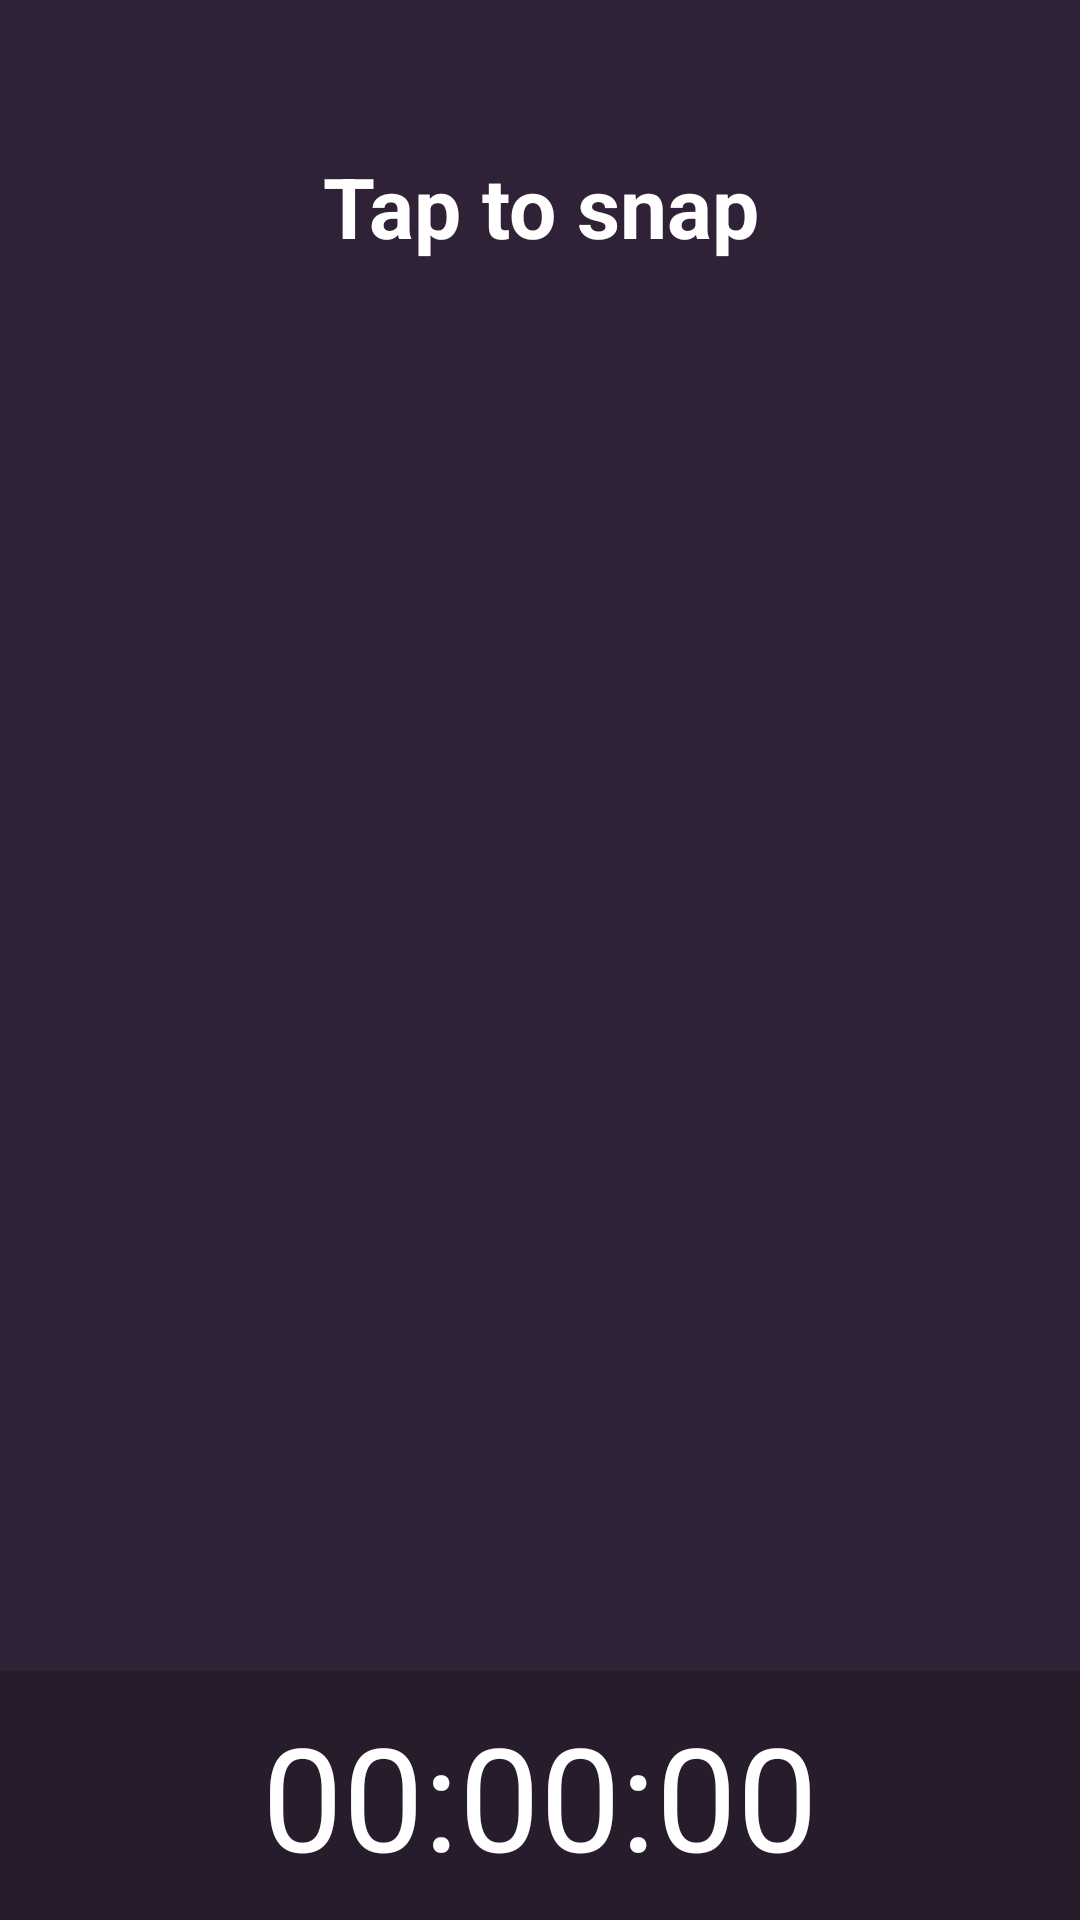

This screen was rendered from an Android layout file. Write that file and the resources it references.
<!-- AndroidManifest.xml: application theme Theme.TapToSnap -->
<!-- res/layout/fragment_main.xml -->
<?xml version="1.0" encoding="utf-8"?>
<androidx.appcompat.widget.LinearLayoutCompat xmlns:android="http://schemas.android.com/apk/res/android"
    android:layout_width="match_parent"
    android:layout_height="match_parent"
    android:background="@color/bg_gray"
    android:orientation="vertical">

    <androidx.appcompat.widget.AppCompatTextView
        android:layout_width="match_parent"
        android:layout_height="wrap_content"
        android:layout_marginTop="50dp"
        android:gravity="center"
        android:text="@string/tap_to_snap"
        android:textColor="@color/white"
        android:textSize="28sp"
        android:textStyle="bold" />

    <androidx.recyclerview.widget.RecyclerView
        android:id="@+id/rv_items"
        android:layout_width="match_parent"
        android:layout_height="0dp"
        android:layout_marginHorizontal="4dp"
        android:layout_weight="1"
        android:clipToPadding="false"
        android:padding="8dp" />

    <androidx.appcompat.widget.AppCompatTextView
        android:id="@+id/tv_timer"
        android:layout_width="match_parent"
        android:layout_height="83dp"
        android:background="@color/bg_gray_dark"
        android:gravity="center"
        android:text="00:00:00"
        android:textColor="@color/white"
        android:textSize="48sp" />

</androidx.appcompat.widget.LinearLayoutCompat>
<!-- resources referenced by this layout -->
<resources>
  <color name="bg_gray">#302236</color>
  <color name="bg_gray_dark">#271C2B</color>
  <color name="white">#ffffff</color>
  <string name="tap_to_snap">Tap to snap</string>
  <style name="Theme.TapToSnap" parent="Theme.AppCompat.DayNight.NoActionBar" />
</resources>
